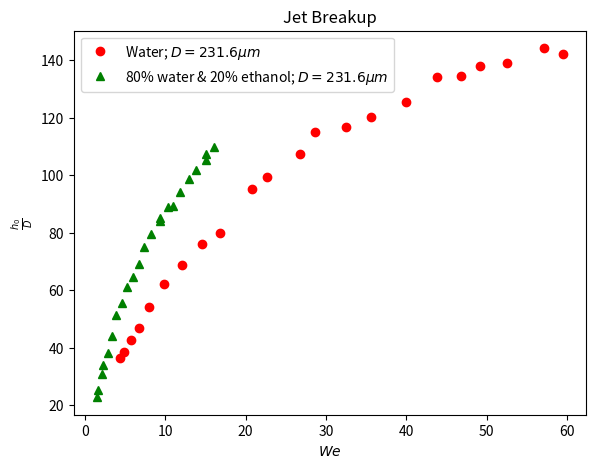

Recreate this plot in Python.
import numpy as np
import matplotlib.pyplot as plt
import math


# 03-06-2026:

rho_03 = 1000
sigma_03 = 0.072
D_03 = 231.6 * 10 ** (-6)
A_03 = math.pi * D_03 ** 2 / 4

flow_rates_03 = np.array([
    2.9627,
    3.1148,
    3.3677,
    3.6485,
    3.9988,
    4.4273,
    4.9103,
    5.3818,
    5.7782,
    6.4253,
    6.7142,
    7.2946,
    7.5486,
    8.0409,
    8.4172,
    8.9166,
    9.3318,
    9.6441,
    9.8873,
    10.2136,
    10.6537,
    10.8663
]) / (6 * 10 ** 4)

jet_lengths_03 = np.array([
    8.449,
    8.934,
    9.878,
    10.818,
    12.536,
    14.409,
    15.939,
    17.645,
    18.490,
    22.043,
    23.004,
    24.902,
    26.625,
    27.011,
    27.845,
    29.087,
    31.054,
    31.130,
    31.982,
    32.226,
    33.400,
    32.949
]) / 1000


h_over_D_03 = jet_lengths_03 / D_03
u_03 = flow_rates_03 / (rho_03 * A_03)
We_03 = (rho_03 * u_03 ** 2 * D_03) / (sigma_03)


# 04-06-2026:

rho_04 = 990
sigma_04 = 0.071
D_04 = 231.6 * 10 ** (-6)
A_04 = math.pi * D_04 ** 2 / 4

flow_rates_04 = np.array([
    1.7258,
    1.8023,
    2.0373,
    2.0975,
    2.3512,
    2.5570,
    2.7606,
    2.9844,
    3.1925,
    3.4133,
    3.6219,
    3.7883,
    4.0064,
    4.2476,
    4.2546,
    4.4917,
    4.6243,
    4.7958,
    5.0142,
    5.1842,
    5.3997,
    5.41,
    5.59
]) / (6 * 10 ** 4)

jet_lengths_04 = np.array([
    5.258,
    5.871,
    7.172,
    7.823,
    8.787,
    10.229,
    11.928,
    12.823,
    14.124,
    14.978,
    16.013,
    17.361,
    18.452,
    19.723,
    19.436,
    20.625,
    20.711,
    21.830,
    22.879,
    23.596,
    24.851,
    24.388,
    25.445
]) / 1000


h_over_D_04 = jet_lengths_04 / D_04
u_04 = flow_rates_04 / (rho_04 * A_04)
We_04 = (rho_04 * u_04 ** 2 * D_04) / (sigma_04)


We = np.concatenate((We_03, We_04))
h_over_D = np.concatenate((h_over_D_03, h_over_D_04))



fig = plt.figure()
ax = fig.add_axes([0.15, 0.1, 0.8, 0.8])
ax.plot(We_03, h_over_D_03, marker="o", markersize = None, ls="None", color = "red")
ax.plot(We_04, h_over_D_04, marker="^", markersize = None, ls="None", color = "green")
ax.set_title("Jet Breakup")
ax.set_xlabel("$We$")
ax.set_ylabel(r"$\frac{h_0}{D}$")
ax.legend(("Water; $D = 231.6\mu m$", "80% water & 20% ethanol; $D = 231.6\mu m$"))


plt.show()

fig.savefig("./Plots\Jet_lengths")
